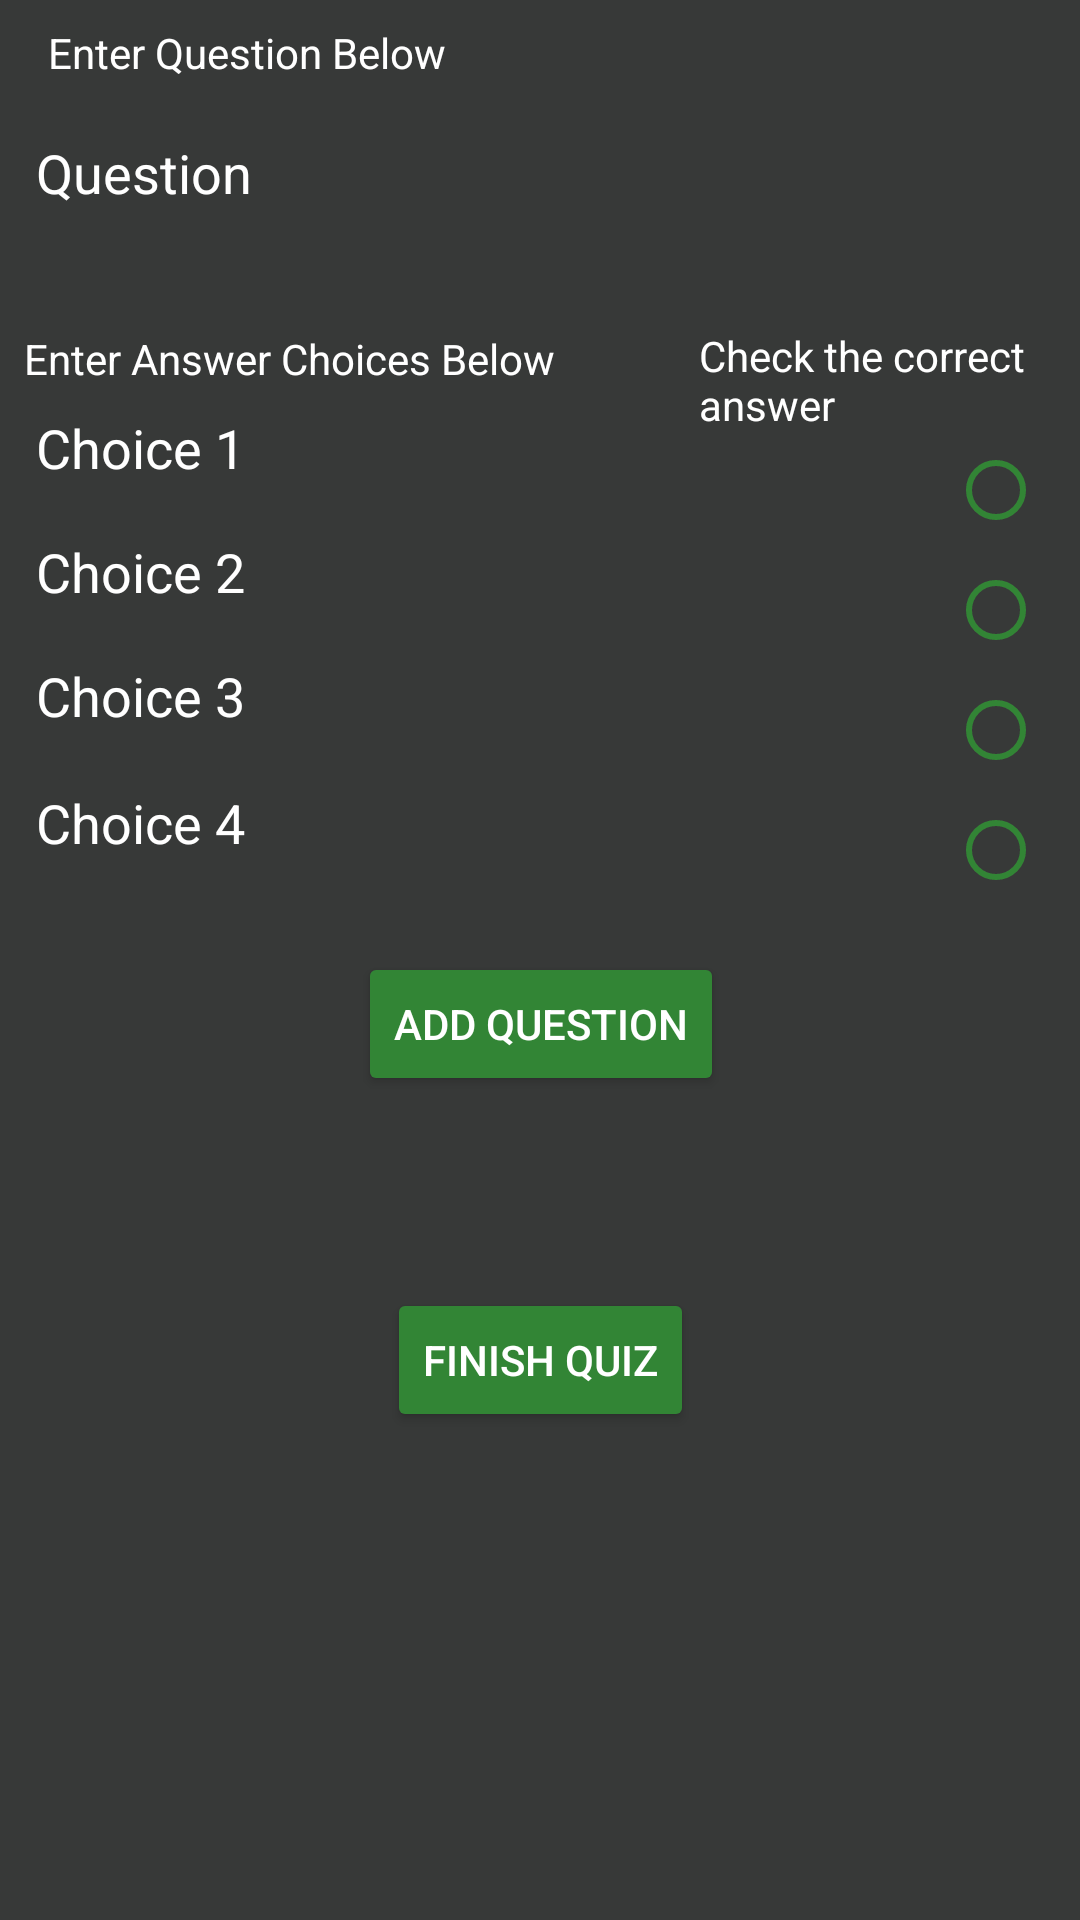

Produce the Android XML layout that renders to this screen, including the resource entries it uses.
<!-- AndroidManifest.xml: application theme AppTheme -->
<!-- res/layout/activity_add_question.xml -->
<?xml version="1.0" encoding="utf-8"?>
<android.support.constraint.ConstraintLayout xmlns:android="http://schemas.android.com/apk/res/android"
    xmlns:app="http://schemas.android.com/apk/res-auto"
    xmlns:tools="http://schemas.android.com/tools"
    android:layout_width="match_parent"
    android:layout_height="match_parent"
    tools:context="com.quizgame.triviamaker.AddQuestionActivity">

    <EditText
        android:id="@+id/etEnterQuestion"
        android:layout_width="0dp"
        android:layout_height="44dp"
        android:layout_marginLeft="8dp"
        android:ems="10"
        android:hint="Question"
        android:inputType="textPersonName"
        app:layout_constraintLeft_toLeftOf="parent"
        android:layout_marginTop="7dp"
        app:layout_constraintTop_toBottomOf="@+id/tvEnterQuestion"
        android:layout_marginRight="8dp"
        app:layout_constraintRight_toRightOf="parent"
        app:layout_constraintHorizontal_bias="0.52" />

    <EditText
        android:id="@+id/etChoice4"
        android:layout_width="300dp"
        android:layout_height="wrap_content"
        android:layout_marginLeft="8dp"
        android:layout_marginTop="0dp"
        android:ems="10"
        android:hint="Choice 4"
        android:inputType="textPersonName"
        app:layout_constraintBottom_toBottomOf="parent"
        app:layout_constraintLeft_toLeftOf="parent"
        app:layout_constraintTop_toBottomOf="@+id/etChoice3"
        app:layout_constraintVertical_bias="0.003" />

    <EditText
        android:id="@+id/etChoice3"
        android:layout_width="300dp"
        android:layout_height="wrap_content"
        android:layout_marginLeft="8dp"
        android:layout_marginTop="0dp"
        android:ems="10"
        android:hint="Choice 3"
        android:inputType="textPersonName"
        app:layout_constraintLeft_toLeftOf="parent"
        app:layout_constraintTop_toBottomOf="@+id/etChoice2" />

    <EditText
        android:id="@+id/etChoice2"
        android:layout_width="300dp"
        android:layout_height="wrap_content"
        android:layout_marginLeft="8dp"
        android:layout_marginTop="0dp"
        android:ems="10"
        android:hint="Choice 2"
        android:inputType="textPersonName"
        app:layout_constraintLeft_toLeftOf="parent"
        app:layout_constraintTop_toBottomOf="@+id/etChoice1" />

    <EditText
        android:id="@+id/etChoice1"
        android:layout_width="300dp"
        android:layout_height="40dp"
        android:layout_marginLeft="8dp"
        android:layout_marginTop="-1dp"
        android:ems="10"
        android:hint="Choice 1"
        android:inputType="textPersonName"
        app:layout_constraintLeft_toLeftOf="parent"
        app:layout_constraintTop_toBottomOf="@+id/tvEnterChoice" />

    <TextView
        android:id="@+id/tvEnterQuestion"
        android:layout_width="wrap_content"
        android:layout_height="wrap_content"
        android:layout_marginLeft="16dp"
        android:layout_marginTop="8dp"
        android:text="Enter Question Below"
        app:layout_constraintLeft_toLeftOf="parent"
        app:layout_constraintTop_toTopOf="parent" />

    <TextView
        android:id="@+id/tvEnterChoice"
        android:layout_width="wrap_content"
        android:layout_height="wrap_content"
        android:layout_marginLeft="8dp"
        android:text="Enter Answer Choices Below"
        app:layout_constraintLeft_toLeftOf="parent"
        android:layout_marginTop="32dp"
        app:layout_constraintTop_toBottomOf="@+id/etEnterQuestion" />

    <Button
        android:id="@+id/bDelete"
        android:layout_width="wrap_content"
        android:layout_height="wrap_content"
        android:layout_marginTop="24dp"
        android:text="Add Question"
        app:layout_constraintLeft_toLeftOf="parent"
        app:layout_constraintRight_toRightOf="parent"
        app:layout_constraintTop_toBottomOf="@+id/etChoice4"
        app:layout_constraintHorizontal_bias="0.501" />

    <Button
        android:id="@+id/bFinish"
        android:layout_width="wrap_content"
        android:layout_height="wrap_content"
        android:layout_marginTop="64dp"
        android:text="Finish Quiz"
        app:layout_constraintLeft_toLeftOf="parent"
        app:layout_constraintRight_toRightOf="parent"
        app:layout_constraintTop_toBottomOf="@+id/bDelete"
        app:layout_constraintBottom_toBottomOf="parent"
        android:layout_marginBottom="8dp"
        app:layout_constraintVertical_bias="0.0" />

    <TextView
        android:id="@+id/tvCorrect"
        android:layout_width="0dp"
        android:layout_height="wrap_content"
        android:layout_marginRight="0dp"
        android:text="Check the correct answer"
        app:layout_constraintRight_toRightOf="parent"
        android:layout_marginTop="31dp"
        app:layout_constraintTop_toBottomOf="@+id/etEnterQuestion"
        app:layout_constraintLeft_toRightOf="@+id/tvEnterChoice"
        android:layout_marginLeft="48dp" />

    <RadioGroup
        android:id="@+id/rgChoices"
        android:layout_width="0dp"
        android:layout_height="168dp"
        android:layout_marginTop="0dp"
        app:layout_constraintTop_toBottomOf="@+id/tvCorrect"
        android:layout_marginBottom="8dp"
        app:layout_constraintBottom_toTopOf="@+id/bDelete"
        android:layout_marginRight="8dp"
        app:layout_constraintRight_toRightOf="parent"
        app:layout_constraintVertical_bias="0.428">
        android:layout_width="100dp"
        android:layout_height="136dp"
        tools:layout_editor_absoluteY="355dp"
        android:layout_marginLeft="90dp"
        app:layout_constraintLeft_toLeftOf="parent">

        <RadioButton
            android:id="@+id/rbChoice1"
            android:layout_width="wrap_content"
            android:layout_height="wrap_content"
            android:layout_margin="4dp"
            tools:layout_editor_absoluteY="451dp" />

        <RadioButton
            android:id="@+id/rbChoice2"
            android:layout_width="wrap_content"
            android:layout_height="wrap_content"
            android:layout_margin="4dp"
            tools:layout_editor_absoluteY="355dp" />

        <RadioButton
            android:id="@+id/rbChoice3"
            android:layout_width="wrap_content"
            android:layout_height="wrap_content"
            android:layout_margin="4dp"
            tools:layout_editor_absoluteY="419dp" />

        <RadioButton
            android:id="@+id/rbChoice4"
            android:layout_width="wrap_content"
            android:layout_height="wrap_content"
            android:layout_margin="4dp"
            tools:layout_editor_absoluteY="387dp" />

    </RadioGroup>

</android.support.constraint.ConstraintLayout>
<!-- resources referenced by this layout -->
<resources>
  <style name="AppTheme" parent="Theme.AppCompat.Light.DarkActionBar">
          
          <item name="colorPrimary">@color/colorPrimary</item>
          <item name="colorPrimaryDark">@color/colorPrimaryDark</item>
          <item name="colorAccent">@color/colorAccent</item>
          <item name="android:colorBackground">@color/colorPrimaryDark</item>
          <item name="android:textColorPrimary">@android:color/background_light</item>
          <item name="android:colorForeground">@android:color/background_light</item>
          <item name="android:textColorPrimaryInverse">@color/colorPrimaryDark</item>
          <item name="android:textColorSecondary">@color/colorPrimaryDark</item>
          <item name="android:textColorSecondaryInverse">@color/colorPrimaryDark</item>
          <item name="android:buttonTint">@color/colorPrimary</item>
          <item name="android:colorButtonNormal">@color/colorPrimary</item>
          <item name="android:editTextColor">@android:color/background_light</item>
          <item name="android:textColorHint">@android:color/background_light</item>
          <item name="android:textColor">@android:color/background_light</item>
      </style>
  <color name="colorPrimary">#328535</color>
  <color name="colorPrimaryDark">#373938</color>
  <color name="colorAccent">#ed6803</color>
</resources>
